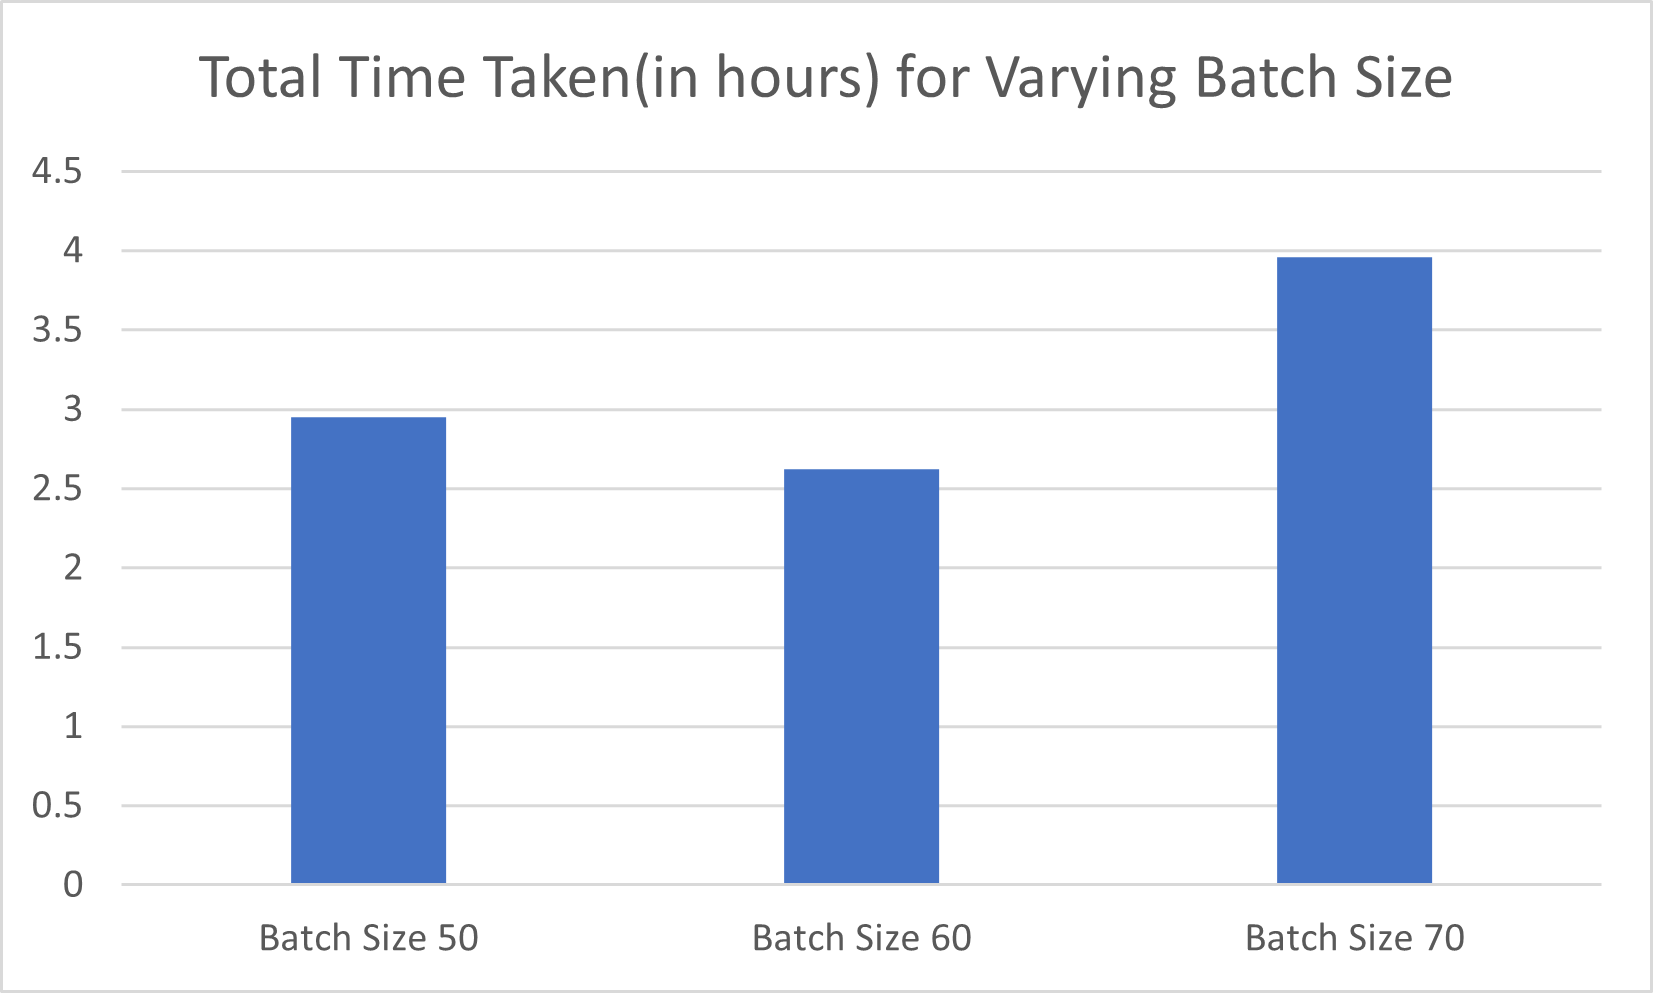

Data behind this chart, as committed beside it:
Batch Size, Total Time Taken(in hours)
Batch Size 50, 2.951
Batch Size 60, 2.623
Batch Size 70, 3.959
